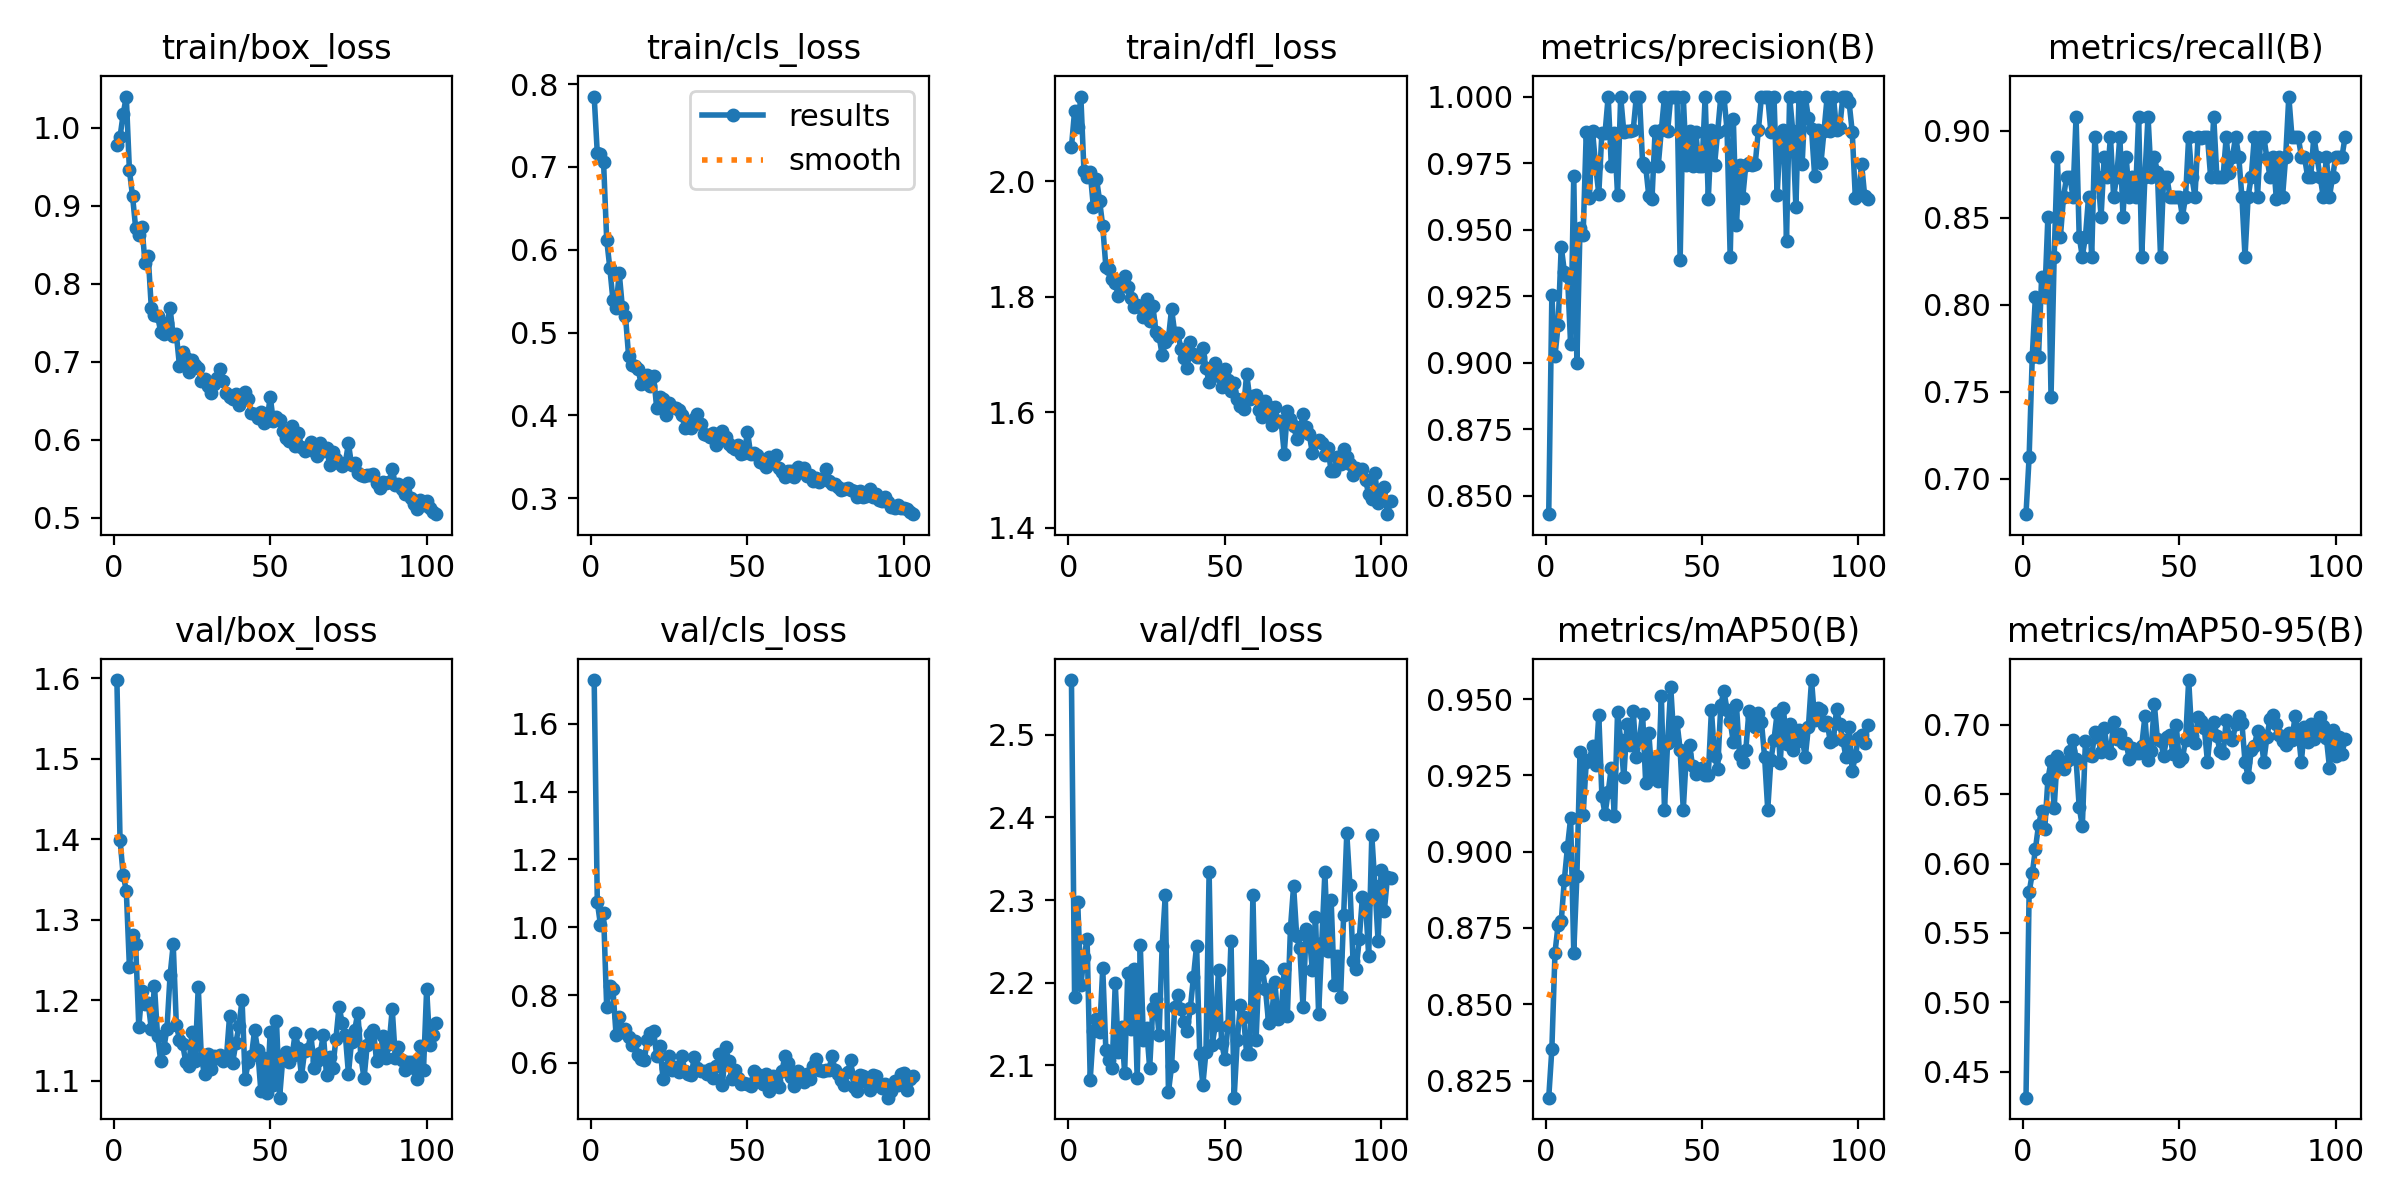

The file beside this chart, header and first rows:
epoch, train/box_loss, train/cls_loss, train/dfl_loss, metrics/precision(B), metrics/recall(B), metrics/mAP50(B), metrics/mAP50-95(B), val/box_loss, val/cls_loss, val/dfl_loss, lr/pg0, lr/pg1, lr/pg2
1, 0.9778, 0.785, 2.06, 0.8431, 0.6797, 0.8194, 0.4314, 1.598, 1.729, 2.566, 0.0006602, 0.0006602, 0.0006602
2, 0.9881, 0.7164, 2.122, 0.9254, 0.7126, 0.8353, 0.5793, 1.399, 1.075, 2.182, 0.001327, 0.001327, 0.001327
3, 1.017, 0.715, 2.095, 0.9026, 0.7701, 0.8669, 0.5929, 1.356, 1.008, 2.297, 0.001993, 0.001993, 0.001993
4, 1.04, 0.7059, 2.147, 0.9141, 0.8046, 0.876, 0.6103, 1.336, 1.041, 2.197, 0.001999, 0.001999, 0.001999
5, 0.9454, 0.6122, 2.019, 0.9437, 0.7701, 0.8772, 0.6277, 1.241, 0.764, 2.231, 0.001999, 0.001999, 0.001999
6, 0.9122, 0.578, 2.008, 0.9342, 0.8161, 0.8908, 0.6375, 1.281, 0.8262, 2.252, 0.001998, 0.001998, 0.001998
7, 0.8714, 0.5392, 2.016, 0.9327, 0.8046, 0.9016, 0.6249, 1.269, 0.817, 2.083, 0.001997, 0.001997, 0.001997
8, 0.8627, 0.5296, 1.956, 0.907, 0.8506, 0.9109, 0.6606, 1.167, 0.6821, 2.141, 0.001996, 0.001996, 0.001996
9, 0.8729, 0.5721, 2.005, 0.9701, 0.7471, 0.8669, 0.6737, 1.211, 0.7341, 2.156, 0.001994, 0.001994, 0.001994
10, 0.8265, 0.5306, 1.967, 0.9, 0.8276, 0.8919, 0.6403, 1.195, 0.691, 2.14, 0.001992, 0.001992, 0.001992
11, 0.8361, 0.5201, 1.922, 0.9506, 0.8851, 0.9327, 0.6775, 1.197, 0.6994, 2.217, 0.00199, 0.00199, 0.00199
12, 0.7689, 0.4719, 1.852, 0.948, 0.8391, 0.912, 0.6734, 1.164, 0.6752, 2.118, 0.001988, 0.001988, 0.001988
13, 0.7603, 0.4611, 1.848, 0.9868, 0.8621, 0.9294, 0.6683, 1.218, 0.6531, 2.106, 0.001985, 0.001985, 0.001985
14, 0.7586, 0.4593, 1.831, 0.962, 0.8736, 0.9301, 0.6737, 1.155, 0.664, 2.097, 0.001982, 0.001982, 0.001982
15, 0.7383, 0.4563, 1.824, 0.987, 0.8736, 0.9347, 0.6809, 1.125, 0.6227, 2.199, 0.001979, 0.001979, 0.001979
16, 0.7354, 0.4381, 1.802, 0.974, 0.8621, 0.9283, 0.6892, 1.14, 0.6111, 2.116, 0.001976, 0.001976, 0.001976
17, 0.749, 0.4409, 1.825, 0.9634, 0.9081, 0.9447, 0.6751, 1.165, 0.608, 2.146, 0.001973, 0.001973, 0.001973
18, 0.7683, 0.4485, 1.835, 0.9865, 0.8391, 0.9181, 0.6408, 1.231, 0.6676, 2.091, 0.001969, 0.001969, 0.001969
19, 0.733, 0.436, 1.816, 0.9863, 0.8276, 0.9124, 0.6268, 1.269, 0.6889, 2.212, 0.001965, 0.001965, 0.001965
20, 0.7352, 0.447, 1.799, 1, 0.8391, 0.9195, 0.6885, 1.17, 0.6936, 2.143, 0.001961, 0.001961, 0.001961
21, 0.6947, 0.4084, 1.782, 0.974, 0.8621, 0.9275, 0.6781, 1.151, 0.6193, 2.216, 0.001956, 0.001956, 0.001956
22, 0.7121, 0.422, 1.786, 0.9863, 0.8276, 0.9116, 0.6772, 1.145, 0.6508, 2.085, 0.001951, 0.001951, 0.001951
23, 0.7052, 0.4197, 1.782, 0.963, 0.8965, 0.9457, 0.6951, 1.124, 0.5536, 2.245, 0.001947, 0.001947, 0.001947
24, 0.687, 0.4003, 1.764, 1, 0.8736, 0.9367, 0.691, 1.118, 0.5844, 2.131, 0.001942, 0.001942, 0.001942
25, 0.7025, 0.4151, 1.796, 0.9867, 0.8506, 0.9243, 0.6802, 1.16, 0.6211, 2.145, 0.001936, 0.001936, 0.001936
26, 0.6959, 0.4099, 1.758, 0.9872, 0.8851, 0.9417, 0.6973, 1.125, 0.5782, 2.096, 0.00193, 0.00193, 0.00193
27, 0.6918, 0.4083, 1.785, 0.987, 0.8736, 0.9348, 0.6823, 1.217, 0.5879, 2.17, 0.001925, 0.001925, 0.001925
28, 0.6754, 0.406, 1.74, 0.9873, 0.8965, 0.9461, 0.6796, 1.128, 0.5734, 2.18, 0.001919, 0.001919, 0.001919
29, 0.6781, 0.4008, 1.732, 1, 0.8621, 0.931, 0.7016, 1.108, 0.6208, 2.136, 0.001912, 0.001912, 0.001912
30, 0.6683, 0.3846, 1.699, 1, 0.8736, 0.9367, 0.69, 1.133, 0.5747, 2.245, 0.001906, 0.001906, 0.001906
31, 0.6601, 0.3858, 1.721, 0.975, 0.8965, 0.9452, 0.6934, 1.114, 0.5658, 2.306, 0.001899, 0.001899, 0.001899
32, 0.671, 0.3846, 1.728, 0.9737, 0.8506, 0.9224, 0.6869, 1.131, 0.5635, 2.068, 0.001892, 0.001892, 0.001892
33, 0.6789, 0.3951, 1.779, 0.9625, 0.8851, 0.9387, 0.6871, 1.128, 0.6173, 2.099, 0.001885, 0.001885, 0.001885
34, 0.6909, 0.4022, 1.737, 0.9615, 0.8621, 0.9247, 0.6753, 1.132, 0.5845, 2.171, 0.001878, 0.001878, 0.001878
35, 0.6747, 0.3898, 1.737, 0.987, 0.8736, 0.9307, 0.6831, 1.125, 0.5763, 2.185, 0.00187, 0.00187, 0.00187
36, 0.6599, 0.3779, 1.709, 0.974, 0.8621, 0.9231, 0.6794, 1.128, 0.5766, 2.168, 0.001862, 0.001862, 0.001862
37, 0.6554, 0.3766, 1.694, 0.9875, 0.9081, 0.9509, 0.6795, 1.18, 0.566, 2.152, 0.001854, 0.001854, 0.001854
38, 0.652, 0.3738, 1.677, 1, 0.8276, 0.9137, 0.685, 1.122, 0.5804, 2.141, 0.001846, 0.001846, 0.001846
39, 0.6581, 0.3788, 1.722, 0.987, 0.8736, 0.9358, 0.7059, 1.146, 0.5542, 2.169, 0.001837, 0.001837, 0.001837
40, 0.644, 0.364, 1.701, 1, 0.9081, 0.9539, 0.6749, 1.168, 0.5893, 2.207, 0.001829, 0.001829, 0.001829
41, 0.6559, 0.3771, 1.696, 1, 0.8736, 0.9367, 0.6807, 1.2, 0.6269, 2.245, 0.00182, 0.00182, 0.00182
42, 0.6607, 0.3806, 1.695, 1, 0.8851, 0.9424, 0.7153, 1.103, 0.5359, 2.114, 0.001811, 0.001811, 0.001811
43, 0.6516, 0.3744, 1.711, 0.9384, 0.876, 0.9334, 0.6895, 1.123, 0.6454, 2.076, 0.001802, 0.001802, 0.001802
44, 0.634, 0.3651, 1.676, 1, 0.8276, 0.9137, 0.6886, 1.13, 0.6054, 2.116, 0.001792, 0.001792, 0.001792
45, 0.633, 0.3621, 1.652, 0.9744, 0.8736, 0.9319, 0.6777, 1.162, 0.553, 2.334, 0.001783, 0.001783, 0.001783
46, 0.6279, 0.3598, 1.668, 0.987, 0.8736, 0.9348, 0.6911, 1.139, 0.5786, 2.125, 0.001773, 0.001773, 0.001773
47, 0.6355, 0.3645, 1.686, 0.974, 0.8621, 0.928, 0.6927, 1.087, 0.5547, 2.149, 0.001763, 0.001763, 0.001763
48, 0.6215, 0.3536, 1.663, 0.9868, 0.8621, 0.9254, 0.6787, 1.128, 0.537, 2.215, 0.001753, 0.001753, 0.001753
49, 0.6241, 0.354, 1.644, 0.974, 0.8621, 0.927, 0.7, 1.085, 0.5418, 2.127, 0.001742, 0.001742, 0.001742
50, 0.6554, 0.3804, 1.675, 0.974, 0.8621, 0.9275, 0.6736, 1.161, 0.5364, 2.108, 0.001732, 0.001732, 0.001732
51, 0.6235, 0.3537, 1.656, 1, 0.8506, 0.9253, 0.676, 1.095, 0.5321, 2.147, 0.001721, 0.001721, 0.001721
52, 0.6287, 0.3542, 1.638, 0.9615, 0.8621, 0.9251, 0.6887, 1.174, 0.5772, 2.25, 0.00171, 0.00171, 0.00171
53, 0.6258, 0.352, 1.65, 0.9873, 0.8965, 0.9464, 0.7322, 1.079, 0.5664, 2.061, 0.001699, 0.001699, 0.001699
54, 0.6111, 0.3431, 1.622, 0.9744, 0.8736, 0.9313, 0.6921, 1.127, 0.5599, 2.13, 0.001688, 0.001688, 0.001688
55, 0.6023, 0.343, 1.61, 0.9868, 0.8621, 0.9271, 0.6871, 1.135, 0.5362, 2.173, 0.001676, 0.001676, 0.001676
56, 0.5979, 0.3377, 1.605, 1, 0.8965, 0.9482, 0.7058, 1.123, 0.5666, 2.159, 0.001665, 0.001665, 0.001665
57, 0.618, 0.3493, 1.667, 1, 0.8957, 0.9526, 0.7024, 1.131, 0.5157, 2.113, 0.001653, 0.001653, 0.001653
58, 0.5925, 0.3429, 1.624, 0.9873, 0.8965, 0.9464, 0.6973, 1.16, 0.5614, 2.113, 0.001641, 0.001641, 0.001641
59, 0.6086, 0.3524, 1.628, 0.9398, 0.8965, 0.9427, 0.6733, 1.141, 0.5457, 2.306, 0.001629, 0.001629, 0.001629
60, 0.5909, 0.3364, 1.63, 0.9915, 0.8736, 0.9359, 0.6965, 1.106, 0.5298, 2.13, 0.001617, 0.001617, 0.001617
... 43 more rows
